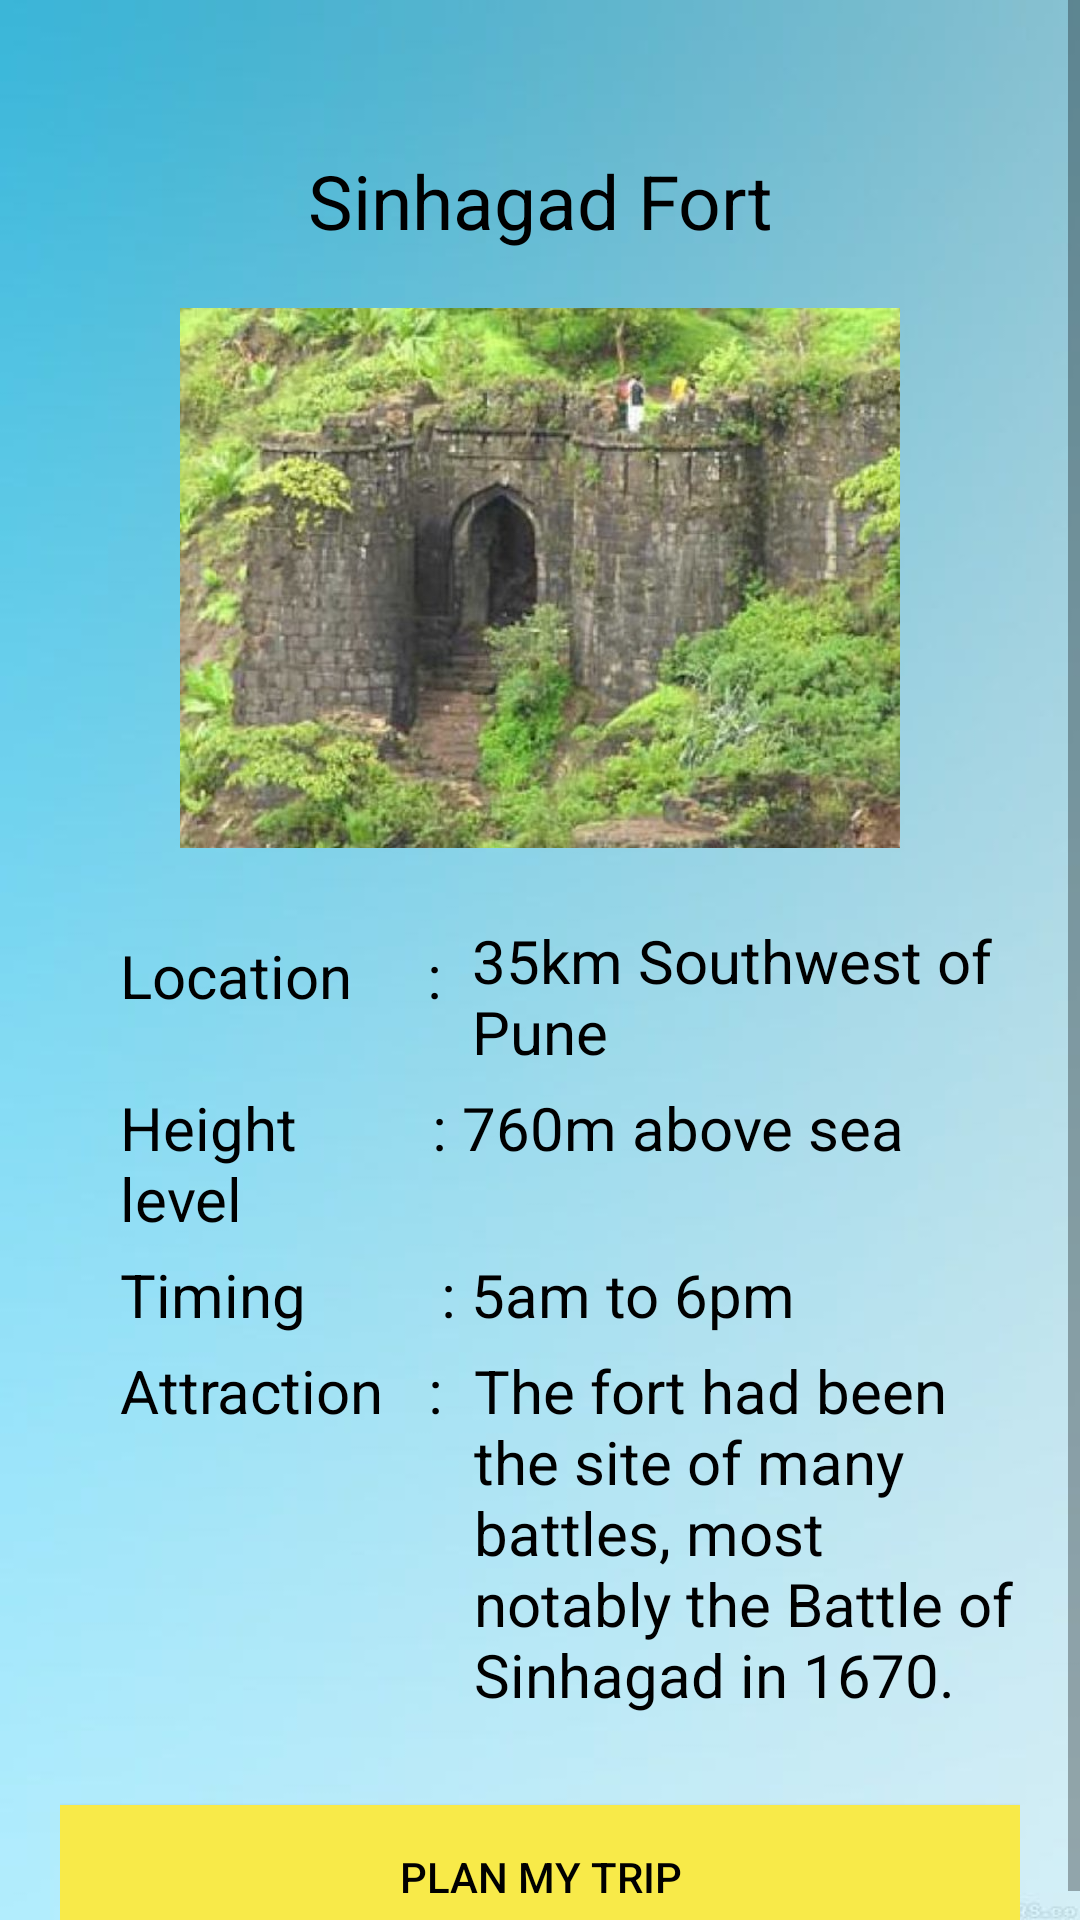

Android layout source for this screen:
<!-- AndroidManifest.xml: application theme Theme.Yatrika_Travel -->
<!-- res/layout/sinhagad.xml -->
<?xml version="1.0" encoding="utf-8"?>
<ScrollView xmlns:android="http://schemas.android.com/apk/res/android"
    xmlns:app="http://schemas.android.com/apk/res-auto"
    xmlns:tools="http://schemas.android.com/tools"
    android:layout_width="match_parent"
    android:layout_height="match_parent"
    tools:context="LoginProcess.Sinhagad"
    android:layout_margin="5dp"
    android:background="@drawable/plain_sky">

    <LinearLayout
        android:layout_width="match_parent"
        android:layout_height="match_parent"
        android:layout_margin="20dp"
        android:orientation="vertical">

        <ImageView
            android:layout_width="wrap_content"
            android:layout_height="wrap_content"
            android:src="@drawable/simple_back_icon"
            app:tint="@color/black"
            android:onClick="openPuneHistoricals"/>

        <TextView
            android:layout_width="match_parent"
            android:layout_height="wrap_content"
            android:layout_marginTop="30dp"
            android:text="Sinhagad Fort"
            android:gravity="center"
            android:textSize="25dp"
            android:textColor="@color/black"/>

        <ImageView
            android:layout_width="wrap_content"
            android:layout_height="218dp"
            android:layout_marginHorizontal="40dp"
            android:src="@drawable/sinhagad" />
        <RelativeLayout
            android:layout_width="wrap_content"
            android:layout_height="wrap_content">


            <TextView
                android:id="@+id/location"
                android:layout_width="wrap_content"
                android:layout_height="wrap_content"
                android:layout_marginTop="10dp"
                android:layout_marginLeft="20dp"
                android:text="Location     : "
                android:textSize="20dp"
                android:textColor="@color/black"/>

            <TextView
                android:layout_width="match_parent"
                android:layout_height="wrap_content"
                android:layout_toRightOf="@+id/location"
                android:layout_marginTop="5dp"
                android:layout_marginLeft="5dp"
                android:text="35km Southwest of Pune"
                android:textSize="20dp"
                android:textColor="@color/black"/>

        </RelativeLayout>



        <TextView
            android:layout_width="match_parent"
            android:layout_height="wrap_content"
            android:layout_marginTop="5dp"
            android:layout_marginLeft="20dp"
            android:text="Height         : 760m above sea level"
            android:textSize="20dp"
            android:textColor="@color/black"/>

        <TextView
            android:layout_width="match_parent"
            android:layout_height="wrap_content"
            android:layout_marginTop="5dp"
            android:layout_marginLeft="20dp"
            android:text="Timing         : 5am to 6pm"
            android:textSize="20dp"
            android:textColor="@color/black"/>

        <RelativeLayout
            android:layout_width="wrap_content"
            android:layout_height="wrap_content">

            <TextView
                android:id="@+id/attraction"
                android:layout_width="wrap_content"
                android:layout_height="wrap_content"
                android:layout_marginTop="5dp"
                android:layout_marginLeft="20dp"
                android:text="Attraction   : "
                android:textSize="20dp"
                android:textColor="@color/black"/>

            <TextView
                android:layout_width="match_parent"
                android:layout_height="wrap_content"
                android:layout_toRightOf="@+id/attraction"
                android:layout_marginTop="5dp"
                android:layout_marginLeft="5dp"
                android:text="The fort had been the site of many battles, most notably the Battle of Sinhagad in 1670."
                android:textSize="20dp"
                android:textColor="@color/black"/>


        </RelativeLayout>

        <Button
            android:id="@+id/sinhagadTrip"
            android:layout_width="match_parent"
            android:layout_height="wrap_content"
            android:layout_marginTop="30dp"
            android:background="@color/primary_color"
            android:text="Plan my trip"
            android:textColor="@color/black"/>

    </LinearLayout>

</ScrollView>
<!-- resources referenced by this layout -->
<resources>
  <color name="black">#FF000000</color>
  <color name="primary_color">#F8EA49</color>
  <!-- drawable plain_sky: jpg bitmap (drawable, 9536 bytes) -->
  <!-- drawable sinhagad: jpg bitmap (drawable, 74464 bytes) -->
  <style name="Theme.Yatrika_Travel" parent="Theme.MaterialComponents.DayNight.NoActionBar.Bridge">
          
          <item name="colorPrimary">@color/purple_500</item>
          <item name="colorPrimaryVariant">@color/purple_700</item>
          <item name="colorOnPrimary">@color/white</item>
          
          <item name="colorSecondary">@color/teal_200</item>
          <item name="colorSecondaryVariant">@color/teal_700</item>
          <item name="colorOnSecondary">@color/black</item>
          
          <item name="android:statusBarColor" tools:targetApi="l">?attr/colorPrimaryVariant</item>
          
      </style>
  <color name="purple_500">#FF6200EE</color>
  <color name="purple_700">#FF3700B3</color>
  <color name="white">#FFFFFFFF</color>
  <color name="teal_200">#FF03DAC5</color>
  <color name="teal_700">#FF018786</color>
</resources>
